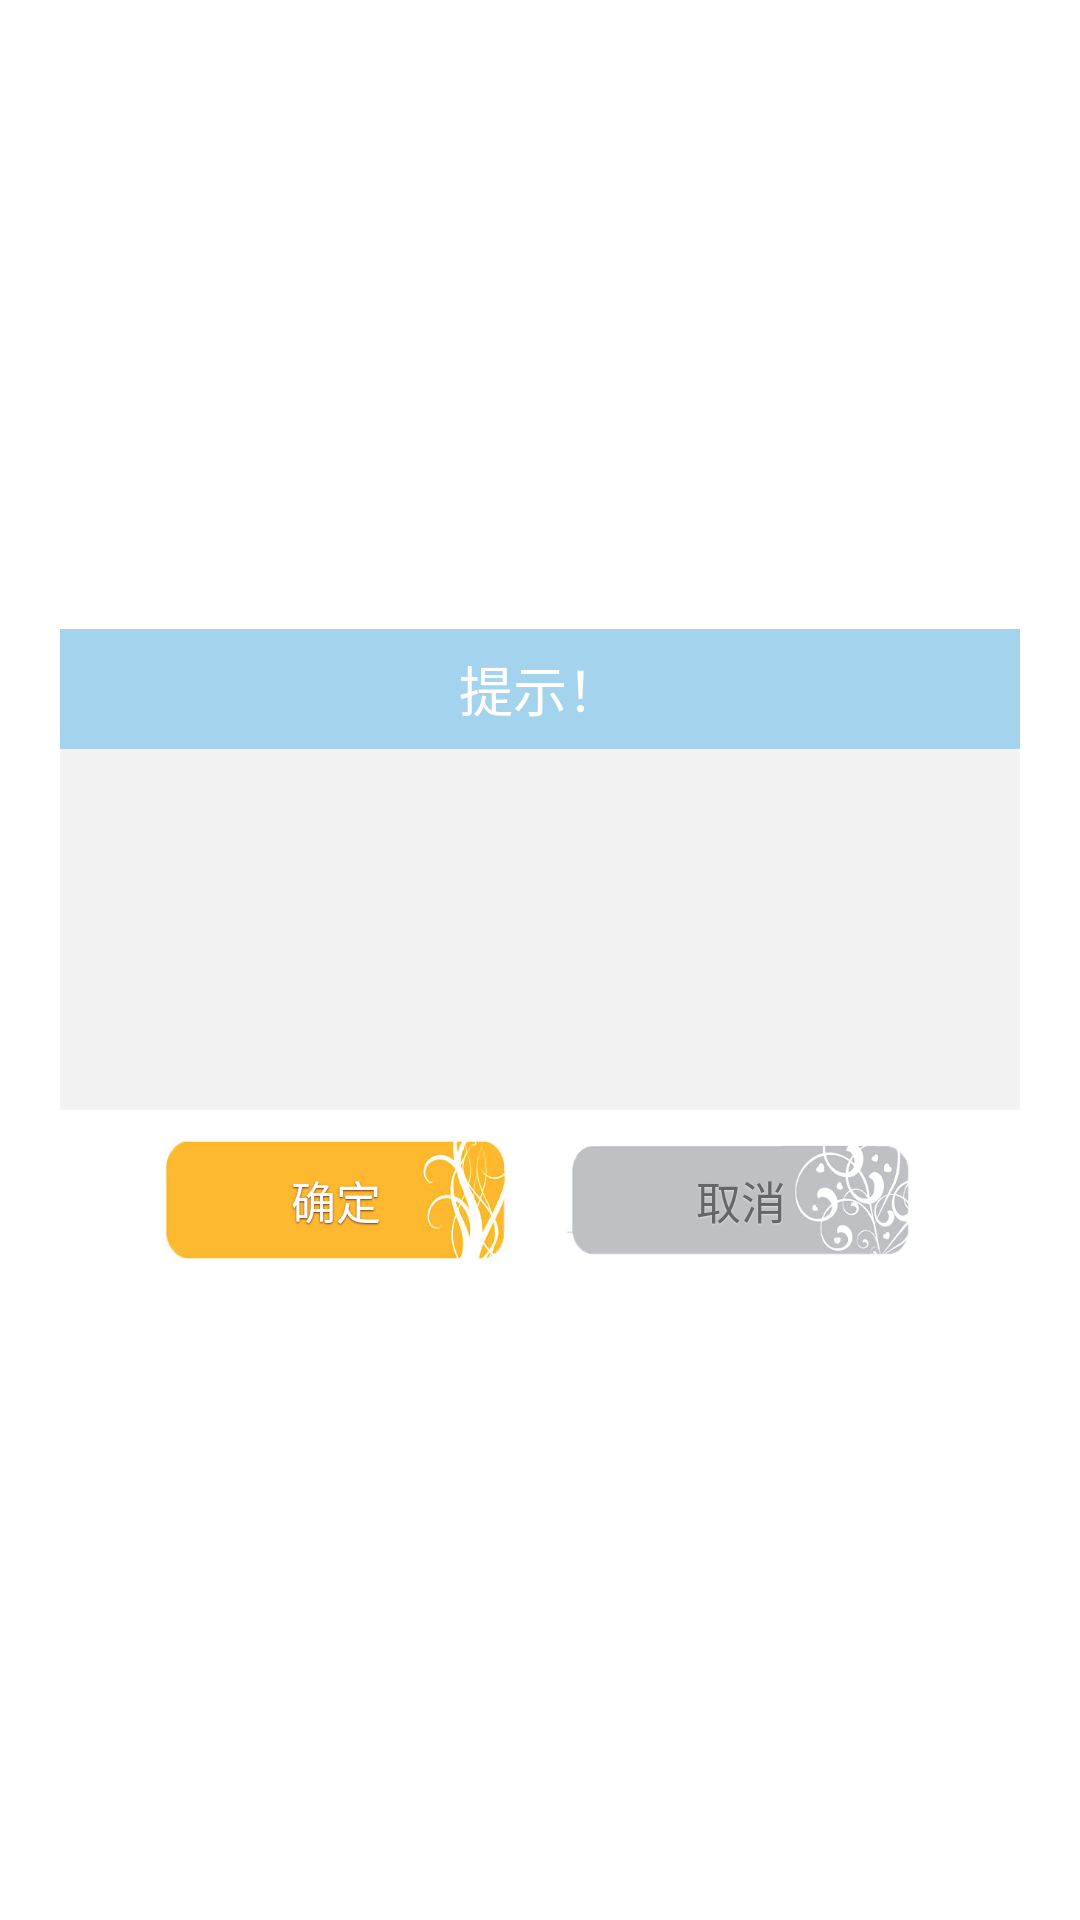

Android layout source for this screen:
<!-- AndroidManifest.xml: application theme android:Theme.Holo.Light.NoActionBar -->
<!-- res/layout/dialog_normal_layout.xml -->
<?xml version="1.0" encoding="utf-8"?>
  
<FrameLayout xmlns:android="http://schemas.android.com/apk/res/android"  
    android:layout_width="fill_parent"  
    android:layout_height="fill_parent"  
    android:clickable="true"  
    android:orientation="vertical"  
    android:padding="20.0dip" >  
  
    <LinearLayout  
        android:layout_width="fill_parent"  
        android:layout_height="wrap_content"  
        android:layout_gravity="center"  
        android:background="#A4D3EE" 
        android:orientation="vertical" >  
  
        <TextView  
            android:id="@+id/title"  
            style="@style/text_18_ffffff"  
            android:layout_width="fill_parent"  
            android:layout_height="40.0dip"  
            android:gravity="center"  
            android:text="提示！"  
            android:visibility="visible" />  
  
        <LinearLayout  
            android:id="@+id/content"  
            android:layout_width="fill_parent"  
            android:layout_height="wrap_content"  
            android:gravity="center" 
            android:background="#F2F2F2">  
  
  
            <TextView  
                android:id="@+id/message"  
                style="@style/text_16_666666"  
                android:layout_width="fill_parent"  
                android:layout_height="wrap_content"  
                android:gravity="left|center"  
                android:lineSpacingMultiplier="1.5"  
                android:minHeight="120.0dip"  
                android:paddingBottom="15.0dip"  
                android:paddingLeft="20.0dip"  
                android:paddingRight="20.0dip"  
                android:paddingTop="15.0dip" />  
        </LinearLayout>  
  
        <View  
            android:layout_width="fill_parent"  
            android:layout_height="1.0px"  
            android:background="#F2F2F2" />  
  
        <LinearLayout  
            android:layout_width="fill_parent"  
            android:layout_height="60.0dip"  
            android:layout_gravity="bottom"  
            android:background="#FFFFFF"  
            android:gravity="center"  
            android:orientation="horizontal" > 
  
            <Button  
                android:id="@+id/positiveButton"  
                style="@style/text_15_ffffff_sdw"  
                android:layout_width="114.0dip"  
                android:layout_height="40.0dip"  
              android:background="@xml/btn_qd_bg_selector"
                android:gravity="center"  
                android:text="确定" />    
  
            <Button  
                android:id="@+id/negativeButton"  
                style="@style/text_15_666666_sdw"  
                android:layout_width="116.0dip"  
                android:layout_height="42.0dip"  
                android:layout_marginLeft="20.0dip"  
               android:background="@xml/btn_qx_bg_selector"
                android:gravity="center"  
                android:text="取消" />  
        </LinearLayout>  
    </LinearLayout>  
  
</FrameLayout>
<!-- resources referenced by this layout -->
<resources>
  <style name="text_15_666666_sdw" parent="@style/sdw_white">  
          <item name="android:textSize">15.0dip</item>  
          <item name="android:textColor">#ff666666</item>  
      </style>
  <style name="text_15_ffffff_sdw" parent="@style/sdw_79351b">  
          <item name="android:textSize">15.0dip</item>  
          <item name="android:textColor">#ffffffff</item>  
      </style>
  <style name="text_16_666666">  
          <item name="android:textSize">16.0dip</item>  
          <item name="android:textColor">#ff666666</item>  
      </style>
  <style name="text_18_ffffff">  
          <item name="android:textSize">18.0dip</item>  
          <item name="android:textColor">#ffffffff</item>  
      </style>
  <style name="sdw_white">  
          <item name="android:shadowColor">#7fffffff</item>  
          <item name="android:shadowDx">0.0</item>  
          <item name="android:shadowDy">0.65</item>  
          <item name="android:shadowRadius">1.0</item>  
      </style>
  <style name="sdw_79351b">  
          <item name="android:shadowColor">#ff79351b</item>  
          <item name="android:shadowDx">0.0</item>  
          <item name="android:shadowDy">1.0</item>  
          <item name="android:shadowRadius">1.0</item>  
      </style>
</resources>
